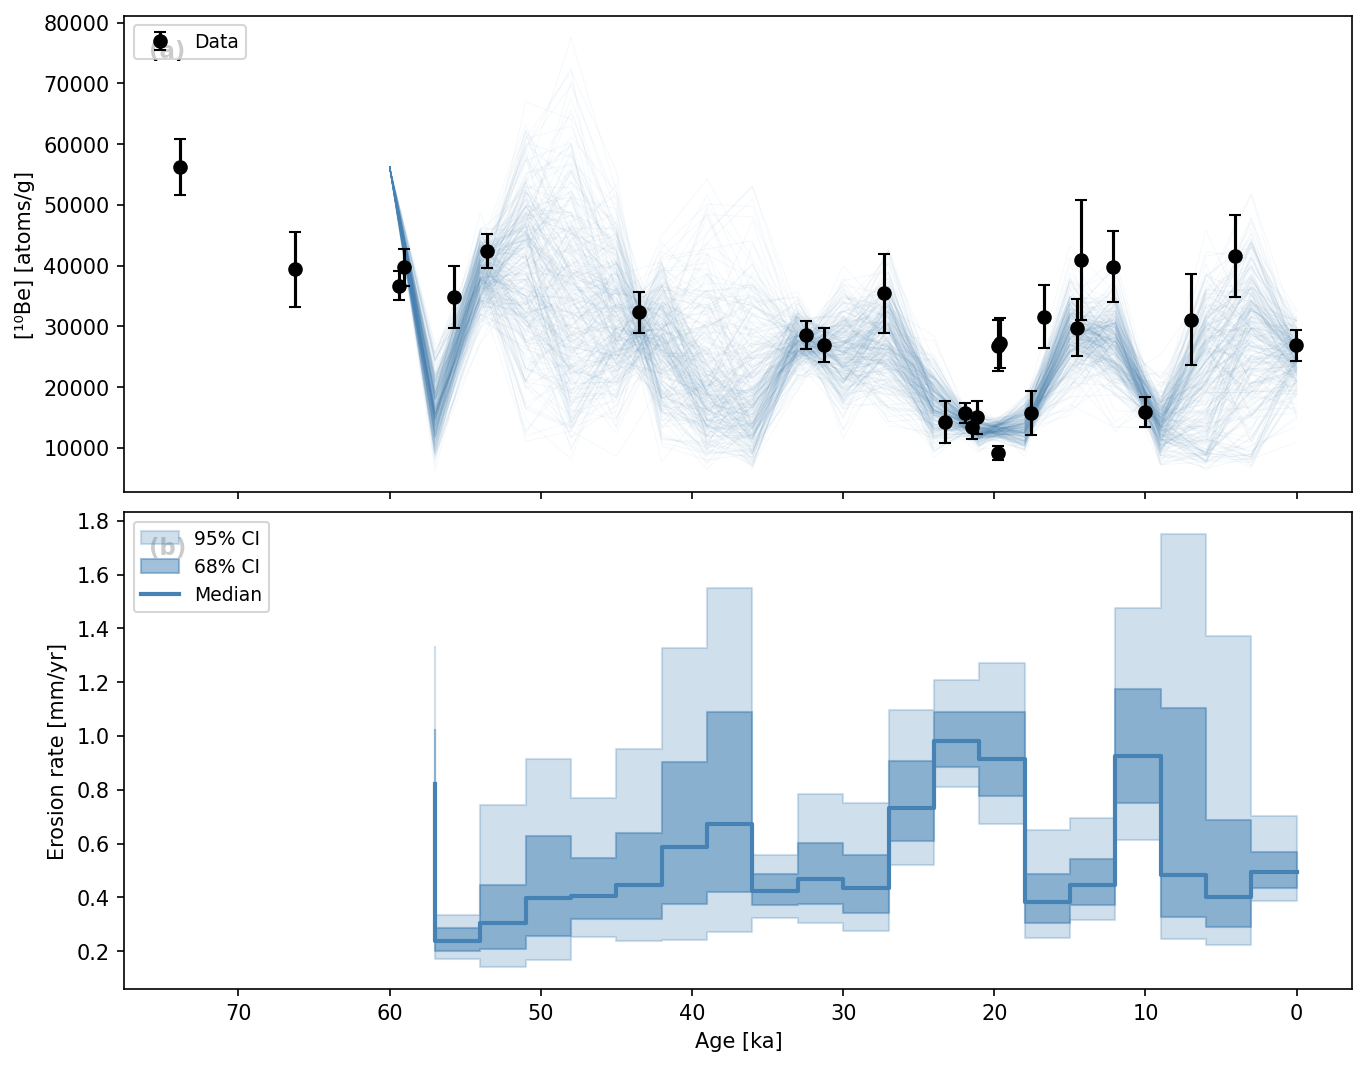

Data behind this chart, as committed beside it:
age_old_yr_BP, age_young_yr_BP, median_mm_yr, p16_mm_yr, p84_mm_yr, p2p5_mm_yr, p97p5_mm_yr
60000, 57000, 0.8195, 0.6763, 1.023, 0.5673, 1.331
57000, 54000, 0.2391, 0.2, 0.2851, 0.1701, 0.3332
54000, 51000, 0.3035, 0.2077, 0.4464, 0.1393, 0.7439
51000, 48000, 0.3962, 0.2555, 0.6295, 0.1673, 0.913
48000, 45000, 0.4061, 0.3185, 0.5456, 0.2537, 0.7704
45000, 42000, 0.447, 0.3176, 0.6389, 0.2368, 0.9516
42000, 39000, 0.5882, 0.3769, 0.9049, 0.2408, 1.328
39000, 36000, 0.6714, 0.4205, 1.088, 0.2724, 1.552
36000, 33000, 0.4247, 0.3711, 0.4848, 0.3233, 0.5558
33000, 30000, 0.469, 0.376, 0.6015, 0.3059, 0.785
30000, 27000, 0.4353, 0.3408, 0.5588, 0.2738, 0.7511
27000, 24000, 0.7338, 0.6087, 0.9071, 0.5189, 1.095
24000, 21000, 0.9796, 0.8833, 1.089, 0.8095, 1.209
21000, 18000, 0.9135, 0.7755, 1.09, 0.6722, 1.27
18000, 15000, 0.3817, 0.306, 0.4856, 0.248, 0.6491
15000, 12000, 0.4444, 0.3717, 0.5437, 0.3153, 0.6965
12000, 9000, 0.9256, 0.7503, 1.174, 0.6118, 1.474
9000, 6000, 0.4826, 0.3265, 1.104, 0.2431, 1.751
6000, 3000, 0.4011, 0.2901, 0.6864, 0.2244, 1.373
3000, 0, 0.4931, 0.4362, 0.5675, 0.3877, 0.7028
